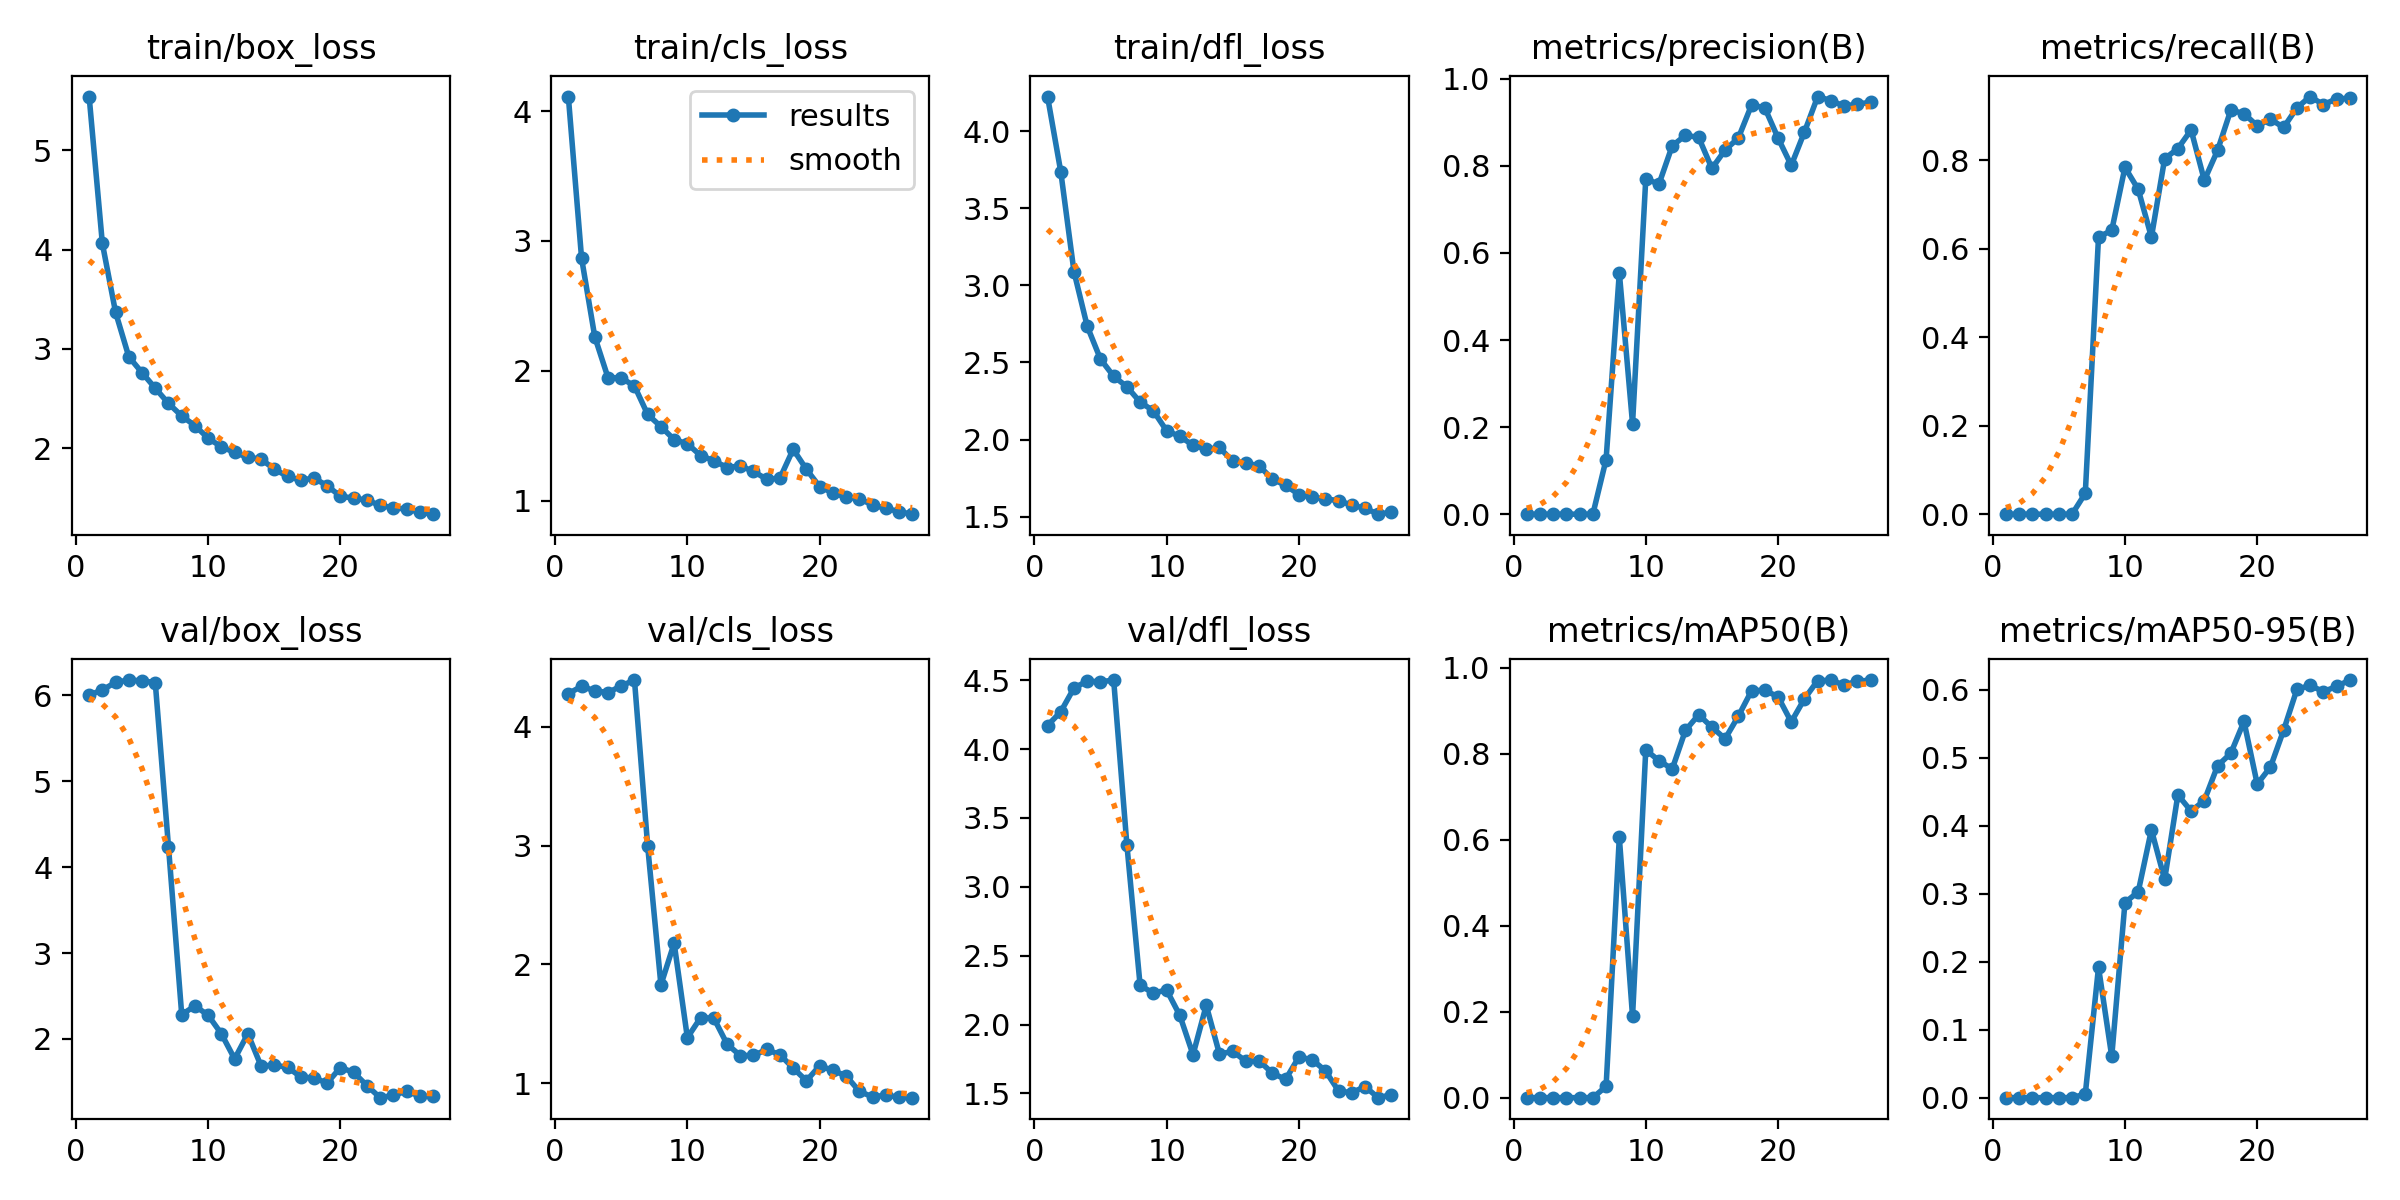

The file beside this chart, header and first rows:
epoch, train/box_loss, train/cls_loss, train/dfl_loss, metrics/precision(B), metrics/recall(B), metrics/mAP50(B), metrics/mAP50-95(B), val/box_loss, val/cls_loss, val/dfl_loss, lr/pg0, lr/pg1, lr/pg2
1, 5.541, 4.112, 4.225, 0, 0, 0, 0, 6.002, 4.277, 4.17, 0.00034, 0.00034, 0.00034
2, 4.061, 2.868, 3.738, 0, 0, 0, 0, 6.061, 4.338, 4.271, 0.0006743, 0.0006743, 0.0006743
3, 3.368, 2.261, 3.089, 0, 0, 0, 0, 6.15, 4.3, 4.443, 0.0009823, 0.0009823, 0.0009823
4, 2.921, 1.947, 2.735, 0, 0, 0, 0, 6.177, 4.285, 4.493, 0.001264, 0.001264, 0.001264
5, 2.76, 1.944, 2.522, 0, 0, 0, 0, 6.167, 4.342, 4.488, 0.001519, 0.001519, 0.001519
6, 2.604, 1.883, 2.41, 0, 0, 0, 0, 6.147, 4.391, 4.501, 0.001633, 0.001633, 0.001633
7, 2.451, 1.663, 2.343, 0.1255, 0.04715, 0.02623, 0.00528, 4.237, 2.993, 3.305, 0.001633, 0.001633, 0.001633
8, 2.325, 1.57, 2.243, 0.5548, 0.6262, 0.6053, 0.1918, 2.283, 1.829, 2.285, 0.00156, 0.00156, 0.00156
9, 2.227, 1.47, 2.186, 0.2079, 0.6415, 0.1892, 0.06066, 2.385, 2.179, 2.228, 0.001487, 0.001487, 0.001487
10, 2.101, 1.438, 2.057, 0.7699, 0.7839, 0.8087, 0.287, 2.276, 1.385, 2.252, 0.001413, 0.001413, 0.001413
11, 2.014, 1.347, 2.02, 0.7584, 0.7343, 0.7837, 0.3028, 2.06, 1.552, 2.067, 0.00134, 0.00134, 0.00134
12, 1.958, 1.307, 1.963, 0.846, 0.6262, 0.7644, 0.394, 1.768, 1.549, 1.781, 0.001267, 0.001267, 0.001267
13, 1.908, 1.255, 1.936, 0.8703, 0.8034, 0.8543, 0.321, 2.061, 1.331, 2.14, 0.001193, 0.001193, 0.001193
14, 1.891, 1.267, 1.948, 0.8654, 0.8264, 0.8906, 0.4454, 1.685, 1.234, 1.786, 0.00112, 0.00112, 0.00112
15, 1.789, 1.225, 1.859, 0.7943, 0.8685, 0.8617, 0.4216, 1.695, 1.235, 1.806, 0.001047, 0.001047, 0.001047
16, 1.717, 1.165, 1.846, 0.8365, 0.7547, 0.8347, 0.4371, 1.671, 1.286, 1.734, 0.0009733, 0.0009733, 0.0009733
17, 1.677, 1.173, 1.83, 0.8641, 0.8222, 0.8872, 0.4882, 1.559, 1.241, 1.737, 0.0009, 0.0009, 0.0009
18, 1.7, 1.396, 1.742, 0.9399, 0.9132, 0.9464, 0.5066, 1.544, 1.13, 1.647, 0.0008267, 0.0008267, 0.0008267
19, 1.621, 1.241, 1.704, 0.9334, 0.9055, 0.9474, 0.5535, 1.488, 1.022, 1.602, 0.0007533, 0.0007533, 0.0007533
20, 1.517, 1.108, 1.643, 0.8641, 0.8778, 0.9324, 0.4613, 1.667, 1.148, 1.764, 0.00068, 0.00068, 0.00068
21, 1.497, 1.059, 1.626, 0.8012, 0.8926, 0.8739, 0.4863, 1.611, 1.109, 1.746, 0.0006067, 0.0006067, 0.0006067
22, 1.478, 1.026, 1.614, 0.8781, 0.8742, 0.9277, 0.5407, 1.458, 1.064, 1.666, 0.0005333, 0.0005333, 0.0005333
23, 1.424, 1.016, 1.604, 0.9593, 0.9185, 0.9701, 0.6006, 1.317, 0.9346, 1.519, 0.00046, 0.00046, 0.00046
24, 1.4, 0.9654, 1.574, 0.9501, 0.9439, 0.9702, 0.6066, 1.344, 0.8864, 1.505, 0.0003867, 0.0003867, 0.0003867
25, 1.388, 0.941, 1.554, 0.9372, 0.9257, 0.9601, 0.5973, 1.393, 0.9022, 1.55, 0.0003133, 0.0003133, 0.0003133
26, 1.355, 0.915, 1.516, 0.9419, 0.9389, 0.9683, 0.605, 1.335, 0.8837, 1.47, 0.00024, 0.00024, 0.00024
27, 1.336, 0.8956, 1.529, 0.9462, 0.9398, 0.9712, 0.6144, 1.331, 0.8806, 1.491, 0.0001667, 0.0001667, 0.0001667
